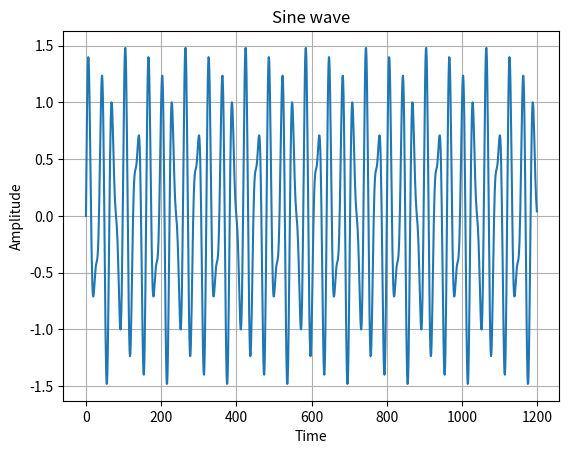

Generate this figure with matplotlib:
import numpy as np 
import matplotlib.pyplot as plt 
from scipy.fft import fft, fftfreq

#  sample points 
N = 1200 
 
# sample spacing 
T = 1.0 / 1600.0 
 
x = np.linspace(0.0, N*T, N, endpoint=False) 
sum = np.sin(50.0 * 2.0*np.pi*x) + 0.5*np.sin(80.0 * 2.0*np.pi*x) 
 
plt.plot(sum) 
plt.title('Sine wave') 
plt.xlabel('Time') 
plt.ylabel('Amplitude') 
plt.grid(True, which='both') 
plt.show()